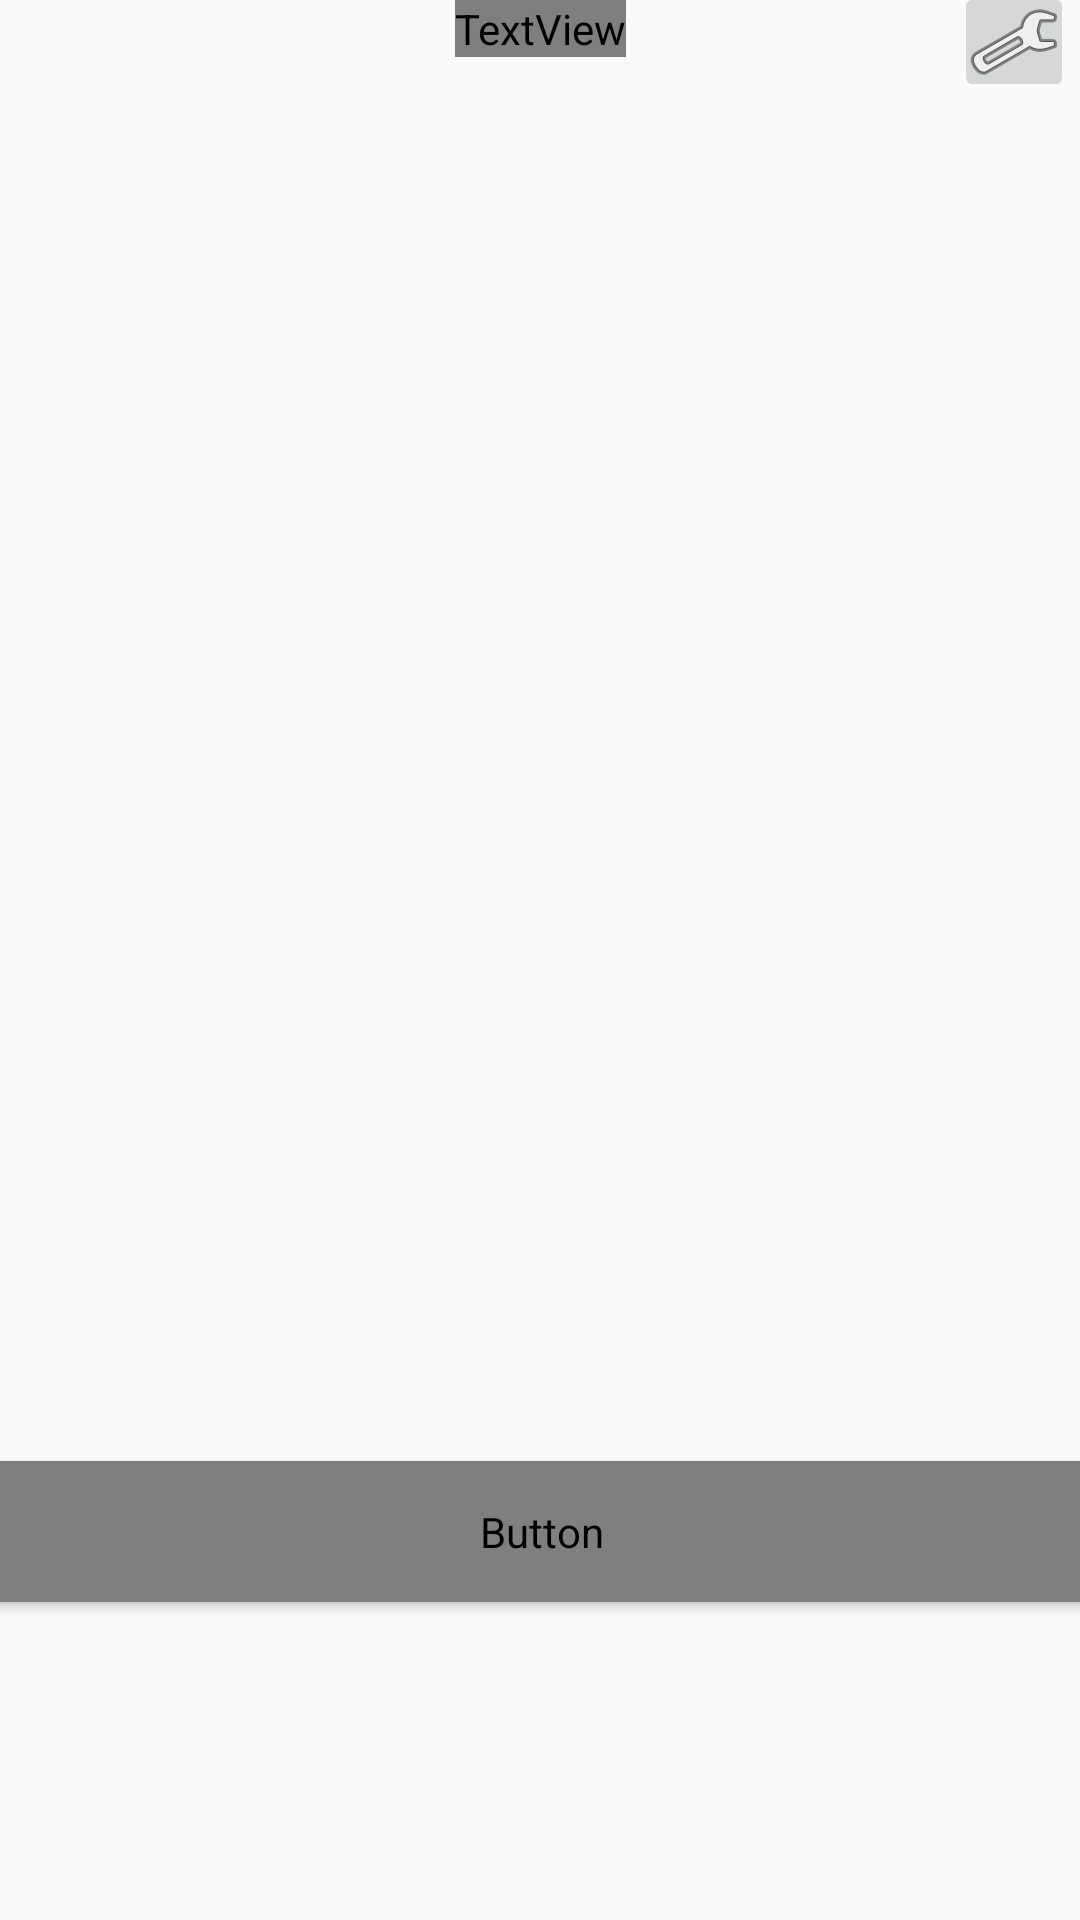

Layout XML and referenced resources for this Android screen:
<!-- AndroidManifest.xml: application theme AppTheme -->
<!-- res/layout/activity_drinks_list.xml -->
<?xml version="1.0" encoding="utf-8"?>
<android.support.constraint.ConstraintLayout xmlns:android="http://schemas.android.com/apk/res/android"
    xmlns:app="http://schemas.android.com/apk/res-auto"
    xmlns:tools="http://schemas.android.com/tools"
    android:layout_width="match_parent"
    android:layout_height="match_parent"
    tools:context="com.lazybots.alfredui.Activity_DrinksList">

    <Button
        android:id="@+id/viewCart"
        style="@android:style/Widget.DeviceDefault.Button"
        android:layout_width="380dp"
        android:layout_height="47dp"
        android:layout_marginLeft="8dp"
        android:layout_marginRight="8dp"
        android:layout_marginTop="16dp"
        android:onClick="onClickViewCart"
        android:text="Go To Cart"
        android:textColor="@color/text"
        app:layout_constraintLeft_toLeftOf="parent"
        app:layout_constraintRight_toRightOf="parent"
        app:layout_constraintTop_toTopOf="@+id/guideline2"
        tools:onClick="onClickViewCart" />

    <android.support.constraint.Guideline
        android:id="@+id/guideline2"
        android:layout_width="wrap_content"
        android:layout_height="wrap_content"
        android:orientation="horizontal"
        app:layout_constraintGuide_begin="471dp" />

    <GridView
        android:id="@+id/drinksGrid"
        android:layout_width="376dp"
        android:layout_height="420dp"
        android:layout_marginBottom="8dp"
        android:layout_marginLeft="8dp"
        android:layout_marginRight="8dp"
        android:layout_marginTop="8dp"
        android:gravity="bottom|left"
        android:numColumns="1"
        app:layout_constraintBottom_toTopOf="@+id/viewCart"
        app:layout_constraintLeft_toLeftOf="parent"
        app:layout_constraintRight_toRightOf="parent"
        app:layout_constraintTop_toBottomOf="@+id/view"
        app:layout_constraintVertical_bias="0.0" />

    <TextView
        android:id="@+id/textView2"
        android:layout_width="wrap_content"
        android:layout_height="wrap_content"
        android:layout_marginEnd="8dp"
        android:layout_marginStart="8dp"
        android:text="Drink Menu"
        android:textColor="@color/text"
        android:textSize="30sp"
        app:layout_constraintEnd_toEndOf="parent"
        app:layout_constraintStart_toStartOf="parent"
        app:layout_constraintTop_toTopOf="parent" />

    <View
        android:id="@+id/view"
        android:layout_width="368dp"
        android:layout_height="2dp"
        android:layout_gravity="center"
        android:layout_marginEnd="8dp"
        android:layout_marginStart="8dp"
        android:layout_marginTop="4dp"
        android:background="@color/text"
        app:layout_constraintEnd_toEndOf="parent"
        app:layout_constraintHorizontal_bias="0.0"
        app:layout_constraintStart_toStartOf="parent"
        app:layout_constraintTop_toBottomOf="@+id/textView2" />

    <ImageButton
        android:id="@+id/imageButton"
        android:layout_width="40dp"
        android:layout_height="40dp"
        android:layout_marginBottom="4dp"
        android:layout_marginEnd="8dp"
        android:layout_marginLeft="324dp"
        android:layout_marginRight="8dp"
        android:layout_marginStart="324dp"
        android:layout_marginTop="8dp"
        android:onClick="onClickGoSettings"
        app:layout_constraintBottom_toTopOf="@+id/view"
        app:layout_constraintEnd_toEndOf="parent"
        app:layout_constraintStart_toStartOf="parent"
        app:layout_constraintTop_toTopOf="@+id/textView2"
        app:srcCompat="@android:drawable/ic_menu_preferences" />

</android.support.constraint.ConstraintLayout>
<!-- resources referenced by this layout -->
<resources>
  <style name="AppTheme" parent="Theme.AppCompat.Light.DarkActionBar">
          
          <item name="colorPrimary">@color/colorPrimary</item>
          <item name="colorPrimaryDark">@color/colorPrimaryDark</item>
          <item name="colorAccent">@color/colorAccent</item>
      </style>
  <color name="colorPrimary">#3F51B5</color>
  <color name="colorPrimaryDark">#303F9F</color>
  <color name="colorAccent">#FF4081</color>
</resources>
